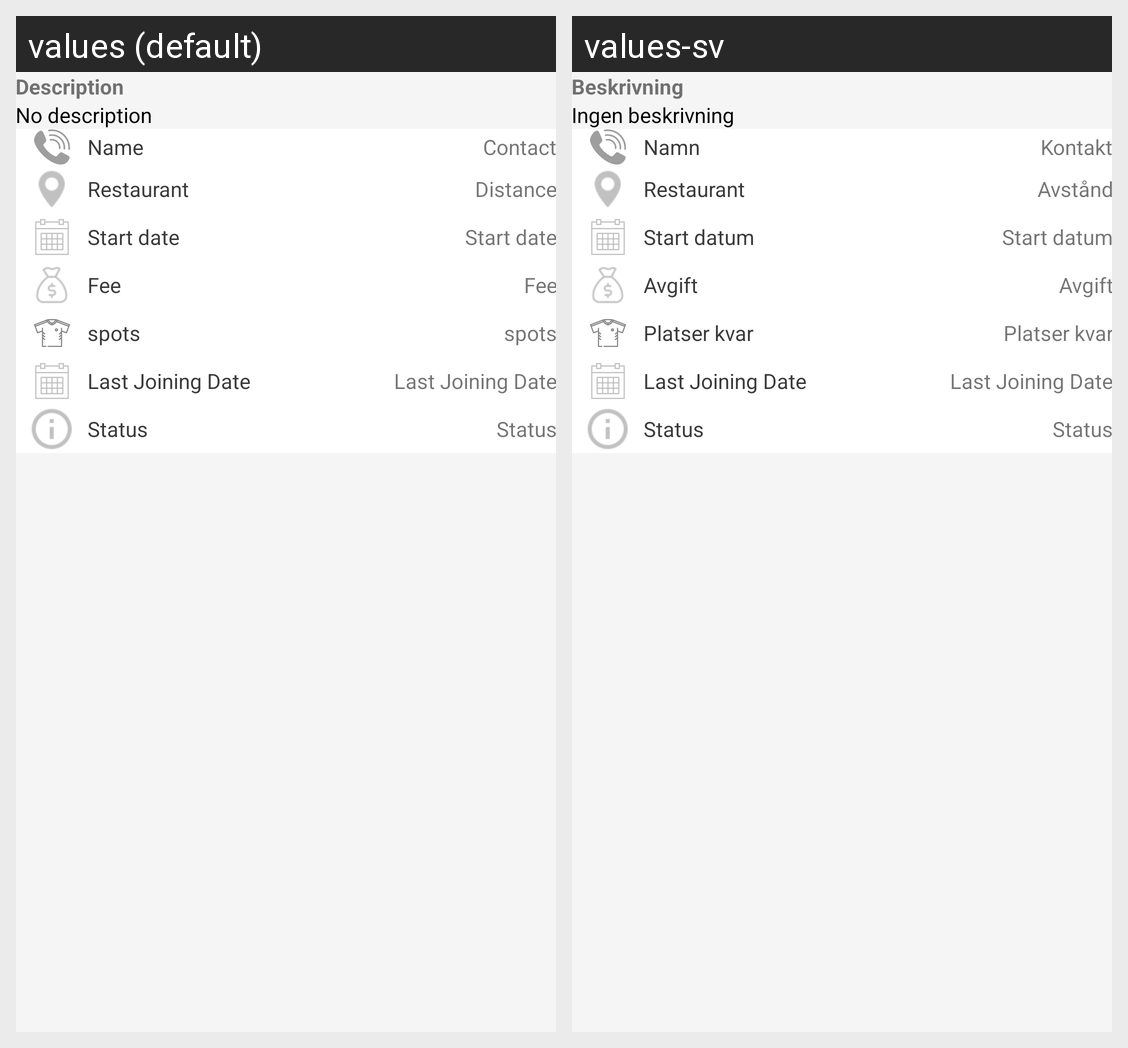

This grid shows one Android layout under two languages. Give, for every string resource on the screen, its name, the default text and each shown locale's text.
Android screen res/layout/tournament_detail.xml rendered under 2 locales, left to right: values (default), values-sv. Device: Nexus 5 (rendered at 1080×1920; each locale shown at half size, 540×960, under a caption strip naming it); theme AppTheme.
Strings drawn on this screen, with the default value and each locale's value (text and hints the layout hard-codes, and strings that could not be matched under every locale, appear in the picture but are not listed):

team_description
  values: Description
  values-sv: Beskrivning

no_description
  values: No description
  values-sv: Ingen beskrivning

name
  values: Name
  values-sv: Namn

contact
  values: Contact
  values-sv: Kontakt

distance
  values: Distance
  values-sv: Avstånd

start_date
  values: Start date
  values-sv: Start datum

fee
  values: Fee
  values-sv: Avgift

spots
  values: spots
  values-sv: Platser kvar

status
  values: Status
  values-sv: Status
